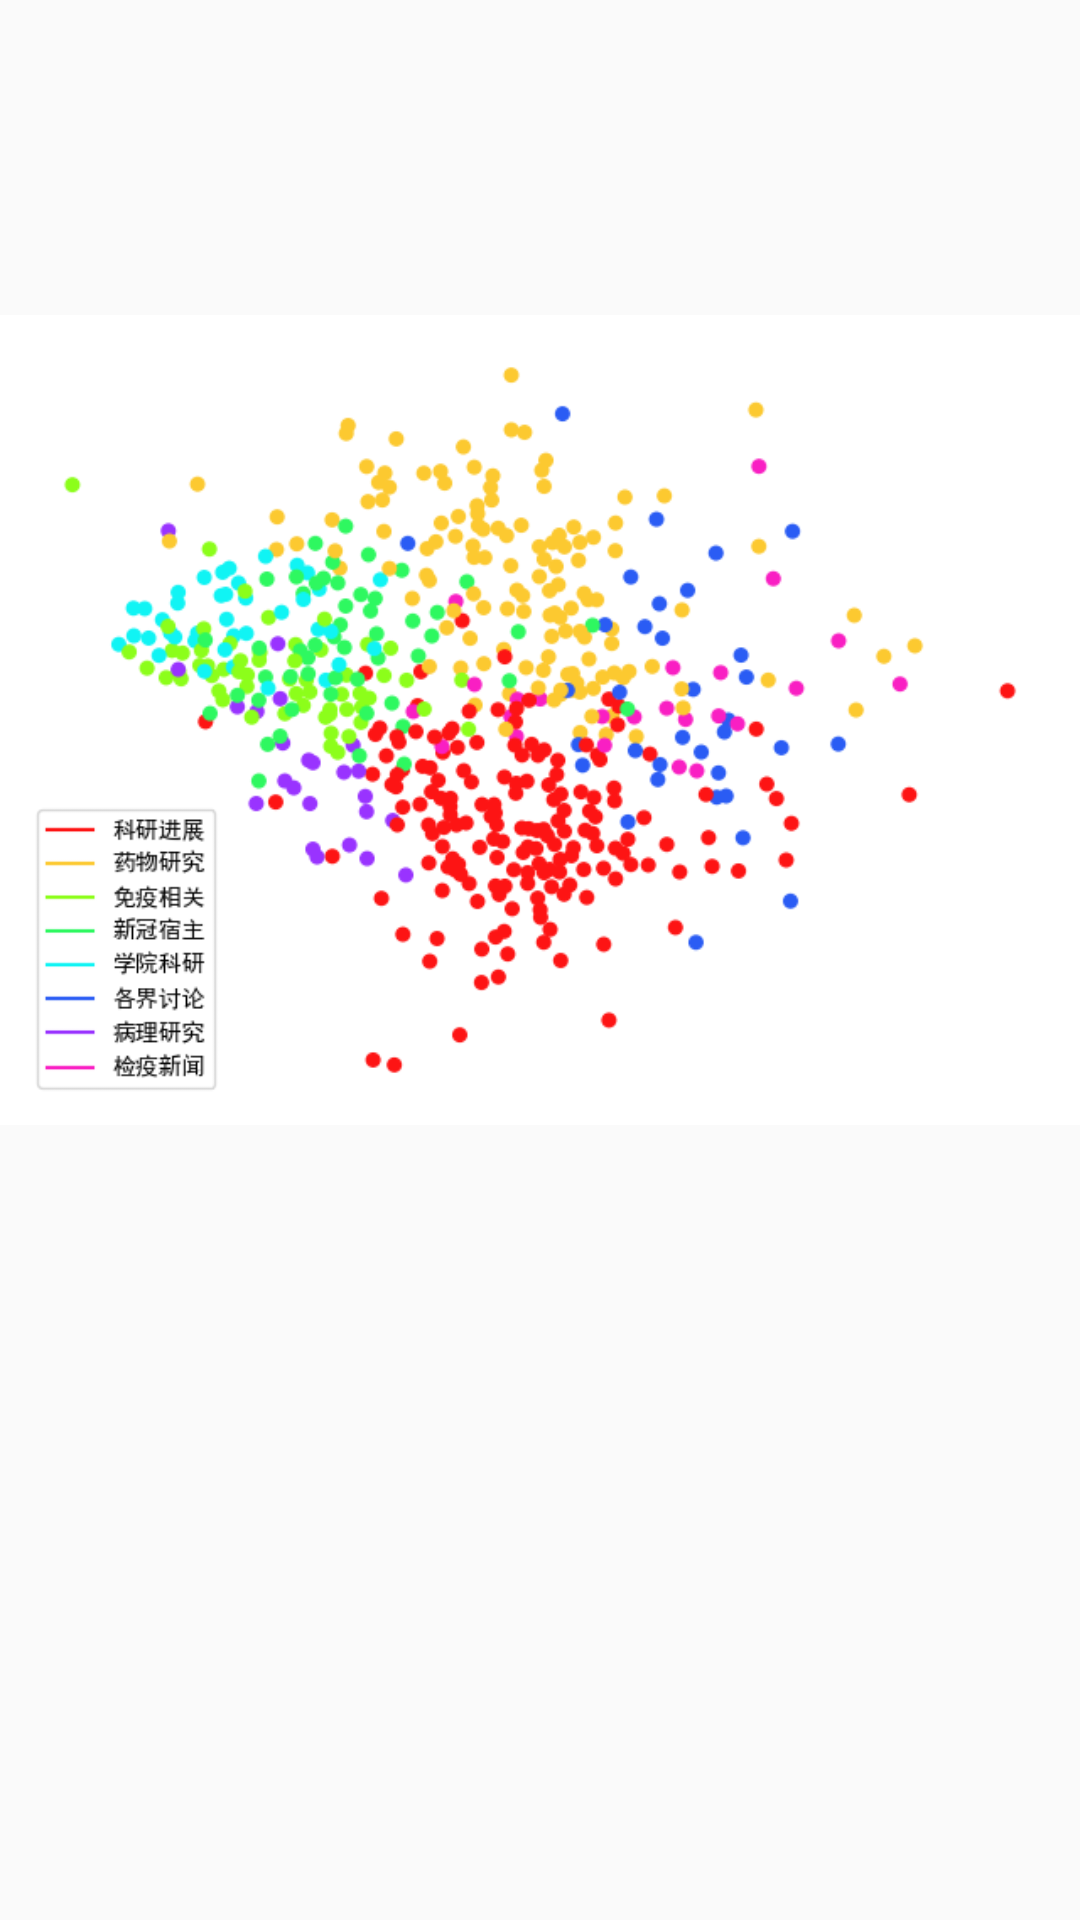

Android layout source for this screen:
<!-- AndroidManifest.xml: application theme AppTheme -->
<!-- res/layout/image_fragment.xml -->
<?xml version="1.0" encoding="utf-8"?>
<FrameLayout xmlns:android="http://schemas.android.com/apk/res/android"
    xmlns:tools="http://schemas.android.com/tools"
    android:layout_width="match_parent"
    android:layout_height="match_parent"
    tools:context="com.java.taotianhua.covidnews.ui.epidemic.cluster.image.ImageFragment">

    <ImageView
        android:layout_width="wrap_content"
        android:layout_height="wrap_content"
        android:scaleType="fitCenter"
        android:src="@drawable/cluster"/>

</FrameLayout>
<!-- resources referenced by this layout -->
<resources>
  <!-- drawable cluster: png bitmap (drawable, 95741 bytes) -->
  <style name="AppTheme" parent="Theme.AppCompat.Light.DarkActionBar">
          
          <item name="colorPrimary">@color/colorPrimary</item>
          <item name="colorPrimaryDark">@color/colorPrimaryDark</item>
          <item name="colorAccent">@color/colorAccent</item>
          <item name="android:actionMenuTextColor">@color/colorWhite</item>
      </style>
  <color name="colorPrimary">#4E7BD0</color>
  <color name="colorPrimaryDark">#385BB9</color>
  <color name="colorAccent">#85B5D5</color>
  <color name="colorWhite">#FFFFFF</color>
</resources>
